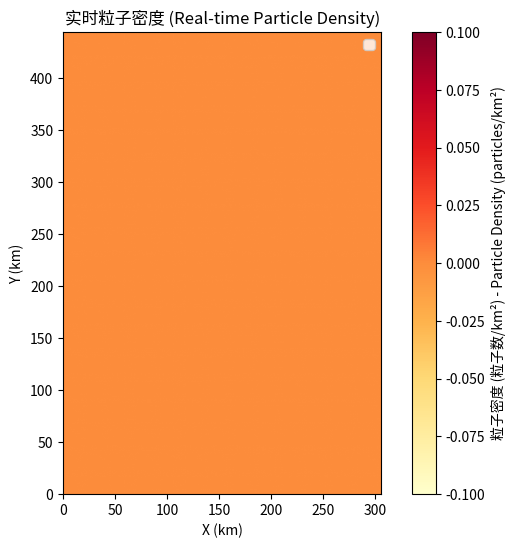

This chart was generated by the following Python code: (Note: this script raises an exception after producing the figure.)
import math  # 数学库，用于角度计算和反弹处理
import numpy as np  # 数值计算库，用于向量化更新大量粒子
import matplotlib.pyplot as plt  # 绘图库，用于画剩余粒子数量曲线
from matplotlib.markers import MarkerStyle  # 用于自定义无人机标记样式

# ------------------------------------------全局变量------------------------------------------

# --- 参数设置 ---
AREA_WIDTH_KM = 306.0  # 模拟区域宽度，单位 km（经度方向跨度）
AREA_HEIGHT_KM = 444.0  # 模拟区域高度，单位 km（纬度方向跨度）
N_PARTICLES = 1000000  # 初始粒子数，表示潜在目标样本数量
TARGET_SPEED_KM = 30.0  # 目标运动速度，单位 km/h
UAV_SPEED_KM = 150.0  # 无人机巡航速度，单位 km/h
UAV_SCAN_RADIUS_KM = 15.0  # 无人机传感器扫描半径，单位 km
DT = 0.01  # 仿真时间步长，单位小时
MAX_STEPS = 1000  # 最大仿真步数
STEPS_TO_UPDATE = 5  # 每隔多少步更新一次绘图（调整以平衡性能和实时性）

# --- 定点缩放设置 ---
# 用整数网格单位替代浮点坐标：1 km -> 1000 单位（1 单位=1 m）
SCALE = 1000  # 坐标缩放系数
AREA_WIDTH_U = int(round(AREA_WIDTH_KM * SCALE))  # 区域宽度（整数单位）
AREA_HEIGHT_U = int(round(AREA_HEIGHT_KM * SCALE))  # 区域高度（整数单位）
UAV_SCAN_RADIUS_U = int(round(UAV_SCAN_RADIUS_KM * SCALE))  # 扫描半径（整数单位）

# --- 初始化粒子 (目标) ---
# 粒子位置数组 shape=(N,2)，每行是 [x, y]，使用 int64 避免累计浮点误差
particle_locations = np.empty((N_PARTICLES, 2), dtype=np.int64)  # 初始化粒子位置数组: N行2列，整数类型
particle_locations[:, 0] = (np.random.rand(N_PARTICLES) * AREA_WIDTH_U ).astype(np.int64)  # x 坐标均匀随机
particle_locations[:, 1] = (np.random.rand(N_PARTICLES) * AREA_HEIGHT_U).astype(np.int64)  # y 坐标均匀随机
particle_angles = np.random.rand(N_PARTICLES) * 2 * np.pi  # 每个粒子的运动方向角（弧度）[0, 2π)均匀随机

# --- 初始化无人机 ---

UAV_STEP_U = int(round(UAV_SPEED_KM * DT * SCALE))  # 无人机每步移动的距离（整数单位）
uav_angle = 0  # 无人机当前移动方向角（弧度），初始向右（0度）
uav_turning_angle = 0  # 无人机每步的转向角（弧度），初始为0，后续根据边界情况调整

uav_pos_u = np.array([0, 0], dtype=np.int64)  # 无人机从左下角出发，单位为缩放后的整数坐标
uav_kpt_from_x_u = 0  # 无人机上次kpt的 x 坐标 (整数单位)
uav_kpt_from_y_u = 0  # 无人机上次kpt的 y 坐标 (整数单位)
uav_kpt__to__x_u = 0  # 无人机下次kpt的 x 坐标 (整数单位)
uav_kpt__to__y_u = 0  # 无人机下次kpt的 y 坐标 (整数单位)

# --- 模拟循环变量 ---
history_count = []  # 记录每一步剩余粒子数，用于最终绘图
time_elapsed = 0  # 累计仿真时间（小时）

particle_step_u = int(round(TARGET_SPEED_KM * DT * SCALE))  # 目标每步移动的距离 (整数单位)

# ------------------------------------------移动控制相关函数------------------------------------------

# --- 粒子位置更新函数 ---

def update_particles(p, ang, step_u):
    """按当前速度和方向更新粒子位置，并在边界处做反弹处理。"""
    dx = np.rint(step_u * np.cos(ang)).astype(np.int64)  # x 方向位移（按角度投影后取整）
    dy = np.rint(step_u * np.sin(ang)).astype(np.int64)  # y 方向位移（按角度投影后取整）
    p[:, 0] += dx  # 批量更新所有粒子的 x 坐标
    p[:, 1] += dy  # 批量更新所有粒子的 y 坐标

    # 边界检查：超出左右边界时，方向角按 x 轴法线反射
    mask_x = (p[:, 0] < 0) | (p[:, 0] > AREA_WIDTH_U)

    # 边界检查：超出上下边界时，方向角按 y 轴法线反射
    mask_y = (p[:, 1] < 0) | (p[:, 1] > AREA_HEIGHT_U)

    ang[mask_x] = np.where(mask_x, (np.pi - ang[mask_x]) % (2 * np.pi), ang)
    ang[mask_y] = np.where(mask_y, (-ang) % (2 * np.pi), ang)

    # 坐标裁剪回合法区域，避免粒子停留在边界外
    p[:, 0] = np.clip(p[:, 0], 0, AREA_WIDTH_U )  # 裁剪 x 坐标到 [0, AREA_WIDTH_U]
    p[:, 1] = np.clip(p[:, 1], 0, AREA_HEIGHT_U)  # 裁剪 y 坐标到 [0, AREA_HEIGHT_U]

    return p, ang  # 返回更新后的粒子坐标和方向角

# --- UAV移动控制相关函数 ---

def is_uav_up() -> bool:
    return (uav_angle > 0) and (uav_angle < np.pi)
def is_uav_down() -> bool:
    return (uav_angle > np.pi) and (uav_angle < 2 * np.pi)
def is_uav_right() -> bool:
    return ((uav_angle >= 0) and (uav_angle < 0.5 * np.pi)) or (uav_angle > 1.5 * np.pi)
def is_uav_left() -> bool:
    return (uav_angle > 0.5 * np.pi) and (uav_angle < 1.5 * np.pi)

def is_uav_at_top_edge() -> bool:
    return (uav_pos_u[1]) >= AREA_HEIGHT_U
def is_uav_at_bottom_edge() -> bool:
    return (uav_pos_u[1]) <= 0
def is_uav_at_right_edge() -> bool:
    return (uav_pos_u[0]) >= AREA_WIDTH_U
def is_uav_at_left_edge() -> bool:
    return (uav_pos_u[0]) <= 0

def is_uav_2_scan_radius_from_kpt() -> bool:
    return (uav_pos_u[0] - uav_kpt_from_x_u)**2 + (uav_pos_u[1] - uav_kpt_from_y_u)**2 >= (2 * UAV_SCAN_RADIUS_U)**2 

def get_turn_angle(angle_from, angle_to, clockwise):
    """
    计算给定方向下的旋转角度
    
    :param angle_from: 起始角度 (弧度)
    :param angle_to: 目标角度 (弧度)
    :param clockwise: 是否为顺时针 (True -> 顺时针 || False  -> 逆时针)
    :return: 旋转角度。逆时针返回 (0, 2pi], 顺时针返回 [-2pi, 0)
    """
    two_pi = 2 * math.pi
    
    # 计算逆时针方向的基础差值，并映射到 [0, 2pi)
    # Python 的 % 运算符会自动处理负数，例如 -0.1 % 6.28 会得到 6.18
    diff = (angle_to - angle_from) % two_pi
    
    if clockwise:
        # 如果 diff 为 0，表示目标就在原地。
        # 如果需要强制转一圈，可以处理 diff == 0 的情况。
        if diff == 0:
            return 0.0
        # 顺时针旋转：将正向跨度减去 2pi 得到对应的负向跨度
        return diff - two_pi
    else:
        # 逆时针旋转：直接返回 [0, 2pi) 范围内的差值
        # 如果 diff 为 0 且需要表示“转一圈”，可以根据需求改为 two_pi
        return diff

# 无人机是否到达右上角/右下角并且用速度方向判定是否完成扫描的判定
def is_uav_at_end_corner() -> bool:
    ret = False
    if(is_uav_at_top_edge() and (uav_pos_u[0] + UAV_SCAN_RADIUS_U) >= AREA_WIDTH_U and is_uav_up()):
        ret = True
    if(is_uav_at_bottom_edge() and (uav_pos_u[0] + UAV_SCAN_RADIUS_U) >= AREA_WIDTH_U and is_uav_down()):
        ret = True
    
    return ret

# uav是否完成扫描的判定
def is_uav_complete_scan() -> bool:
    return is_uav_at_end_corner()

# 无人机移动逻辑
def update_uav() -> bool:
    global uav_pos_u, uav_angle, uav_kpt_from_x_u, uav_kpt_from_y_u, time_elapsed
    
    # 更新无人机方向
    uav_angle += uav_turning_angle  # 这里的角度更新逻辑在后续的边界判断中进行调整
    uav_angle = uav_angle % (2 * np.pi)  # 确保角度在 [0, 2π) 范围内

    # 更新无人机位置
    uav_pos_u[0] += UAV_STEP_U * np.cos(uav_angle)
    uav_pos_u[1] += UAV_STEP_U * np.sin(uav_angle)

    # 边界判断:变向
    # 到达右上角/右下角后终止
    if (is_uav_complete_scan()):
        print(f"无人机完成扫描！耗时: {time_elapsed:.2f} 小时")
        return False

    # 向上到达顶边后向右转
    if (is_uav_up() and is_uav_at_top_edge()):  
        # uav_pos_u[1] = AREA_HEIGHT_U - UAV_SCAN_RADIUS_U  # 修正 y 坐标
        uav_angle = 0  # 向右转
        uav_kpt_from_x_u = uav_pos_u[0]  # 记录kpt的 x 坐标
        uav_kpt_from_y_u = uav_pos_u[1]  # 记录kpt的 y 坐标
        
    # 向下到达底边后向右转
    if(is_uav_down() and is_uav_at_bottom_edge()):  
        # uav_pos_u[1] = UAV_SCAN_RADIUS_U  # 修正 y 坐标
        uav_angle = 0  # 向右转
        uav_kpt_from_x_u = uav_pos_u[0]  # 记录kpt的 x 坐标
        uav_kpt_from_y_u = uav_pos_u[1]  # 记录kpt的 y 坐标
    
    # 即将向右到距离kpt两个扫描半径处后向上/向下转
    if (is_uav_right() and is_uav_2_scan_radius_from_kpt()):  
        if(uav_pos_u[1] < AREA_HEIGHT_U / 2):  # 如果在区域下半部分，向上转
            uav_angle = 0.5 * np.pi
        else:  # 如果在区域上半部分，向下转
            uav_angle = 1.5 * np.pi
        uav_kpt_from_x_u = uav_pos_u[0]  # 记录kpt的 x 坐标
        uav_kpt_from_y_u = uav_pos_u[1]  # 记录kpt的 y 坐标

    return True
    
# ------------------------------------------
# ------------------------------------------
# ------------------------------------------

# --- 4. 模拟循环 ---

# --- 实时可视化准备 ---
plt.ion()  # 开启交互模式
fig, window = plt.subplots(figsize=(8, 6))

# 初始化热力图网格
grid_size = 1 * SCALE  # 调整网格大小以平衡性能和清晰度
x_bins = np.arange(0, AREA_WIDTH_U + grid_size, grid_size)
y_bins = np.arange(0, AREA_HEIGHT_U + grid_size, grid_size)

# 创建初始空图层
im = window.imshow(np.zeros((len(y_bins)-1, len(x_bins)-1)),    # 注意这里的维度是 (y_bins-1, x_bins-1)，因为 histogram2d 的输出是这样的
               extent=(0, AREA_WIDTH_KM, 0, AREA_HEIGHT_KM),    # 设置坐标轴范围为实际的 km 单位
               origin='lower',                                  # 设置 origin='lower' 左下角为原点
               cmap='YlOrRd',                                   # 使用 YlOrRd 颜色映射
            #    cmap='coolwarm',                                 # 使用 coolwarm 颜色映射
            #    cmap='magma',                                    # 使用 magma 颜色映射
            #    cmap='inferno',                                  # 使用 inferno 颜色映射
            #    cmap='viridis',                                  # 使用 viridis 颜色映射
            #    cmap='hot',                                      # 使用 hot 颜色映射
               animated=True                                    # 设置为动画模式以提高更新效率
            )    
cbar = fig.colorbar(im, ax=window, label='粒子密度 (粒子数/km²) - Particle Density (particles/km²)')
# uav_dot, = window.plot([], [], 'ro', markersize=3, label='UAV') # 绘制无人机位置点
uav_dot, = window.plot([], [], 'ro', markersize=3) # 绘制无人机位置点
window.set_title('实时粒子密度 (Real-time Particle Density)')
window.set_xlabel('X (km)')
window.set_ylabel('Y (km)')
window.legend()

def get_counts_in_grids(p_locs):
    """计算当前所有格子的粒子数量矩阵"""
    # 使用 numpy 的直方图函数，比双重循环快得多
    counts, _, _ = np.histogram2d(
        p_locs[:, 1],
        p_locs[:, 0], 
        bins=[y_bins, x_bins]
    )
    # area_km2 = (grid_size / SCALE)**2
    # return counts / area_km2
    return counts  # 返回每个格子内的粒子数量矩阵

# ------------------------------------------

# --- 5. 模拟循环 ---
print("开始搜索模拟...")
for step in range(MAX_STEPS):
    # A. 目标移动
    particle_locations, particle_angles = update_particles(particle_locations, particle_angles, particle_step_u)

    # B. 无人机移动
    


    # C. 判定捕获
    delta = particle_locations - uav_pos_u
    keep_mask = np.sum(delta**2, axis=1) > (UAV_SCAN_RADIUS_U**2)
    particle_locations = particle_locations[keep_mask]
    particle_angles = particle_angles[keep_mask]
    
    history_count.append(len(particle_locations))  # 记录当前剩余粒子数
    time_elapsed += DT  # 更新时间累计

    # D. 实时更新绘图 (建议每隔 N 个步长更新一次以提高运行速度)
    if step % STEPS_TO_UPDATE == 0: 
        density_matrix = get_counts_in_grids(particle_locations)
        im.set_data(density_matrix)
        im.set_clim(vmin=0, vmax=np.max(density_matrix) if len(particle_locations)>0 else 1)
        
        # 更新无人机位置标记
        uav_dot.set_data([uav_pos_u[0]/SCALE], [uav_pos_u[1]/SCALE])
        
        plt.draw()
        plt.pause(0.001) # 暂停微小时间以刷新画布

    # 终止条件
    if is_uav_complete_scan() or len(particle_locations) == 0:
        break

plt.ioff() # 关闭交互模式
plt.show() # 保持最后结果显示

# --- 6. 结果可视化 ---
plt.figure(figsize=(10, 5))  # 创建画布
plt.plot(history_count)  # 绘制剩余粒子数量曲线
plt.title("Remaining Potential Target Particles Over Time")  # 图标题
plt.xlabel("Time Steps")  # x 轴标签
plt.ylabel("Particle Count")  # y 轴标签
plt.grid(True)  # 显示网格线
plt.show()  # 展示图像窗口
